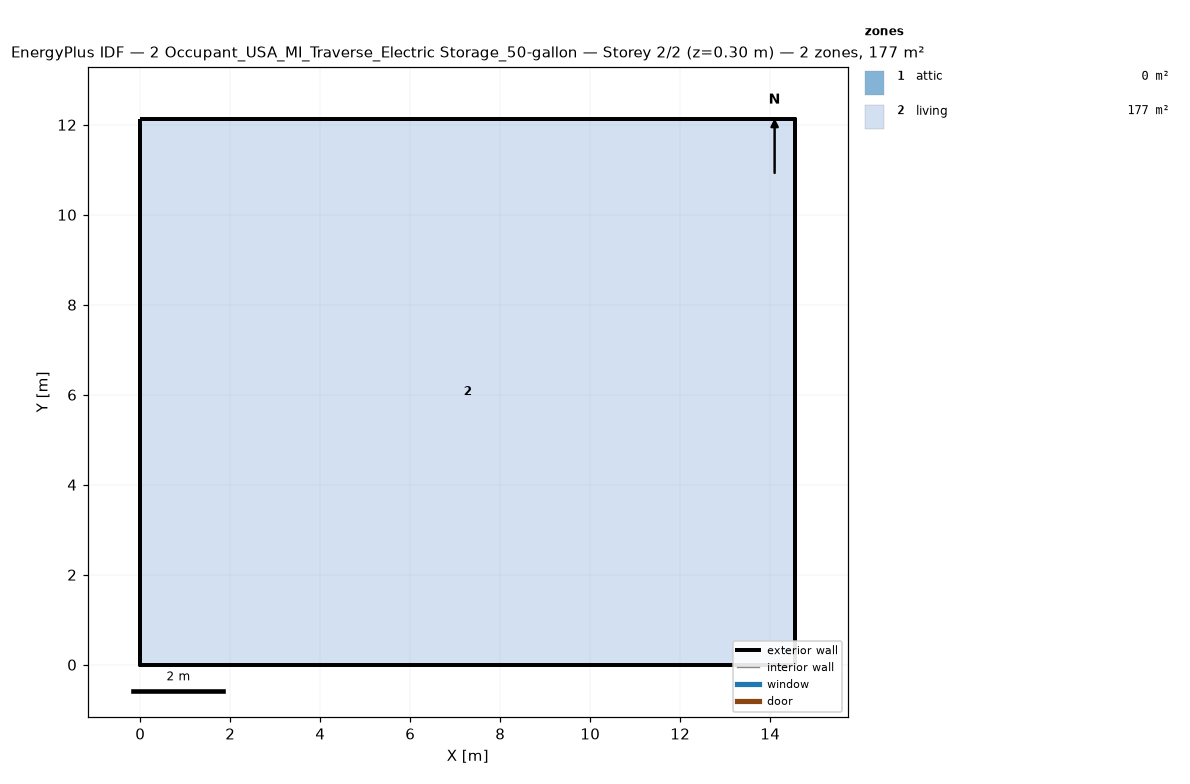
=== STOREY PLAN SPEC (per zone: floor XY polygon, exterior-wall plan segments, windows/doors) ===
zone 1: attic  (0.0 m²)
  exterior wall: (14.55, 0.00) – (14.55, 12.13) – (14.55, 6.06)  [18.2 m]
  exterior wall: (0.00, 12.13) – (0.00, 0.00) – (0.00, 6.06)  [18.2 m]
zone 2: living  (176.5 m²)
  floor: (0.00, 0.00) (0.00, 12.13) (14.55, 12.13) (14.55, 0.00)
  exterior wall: (0.00, 0.00) – (14.55, 0.00)  [14.6 m]
  exterior wall: (14.55, 0.00) – (14.55, 12.13)  [12.1 m]
  exterior wall: (14.55, 12.13) – (0.00, 12.13)  [14.6 m]
  exterior wall: (0.00, 12.13) – (0.00, 0.00)  [12.1 m]

=== DERIVED (storey summary) ===
Building: 2 Occupant_USA_MI_Traverse_Electric Storage_50-gallon
Storey: 2 of 2  (floor level z = 0.30 m)
Storey gross floor area: 176.5 m²
Zones on this storey: 2
  - attic: floor 0.0 m²; exterior wall 36.4 m (24.5 m²); WWR 0.0%
  - living: floor 176.5 m²; exterior wall 53.4 m (146.4 m²); WWR 0.0%
Zone adjacency: (none detected)